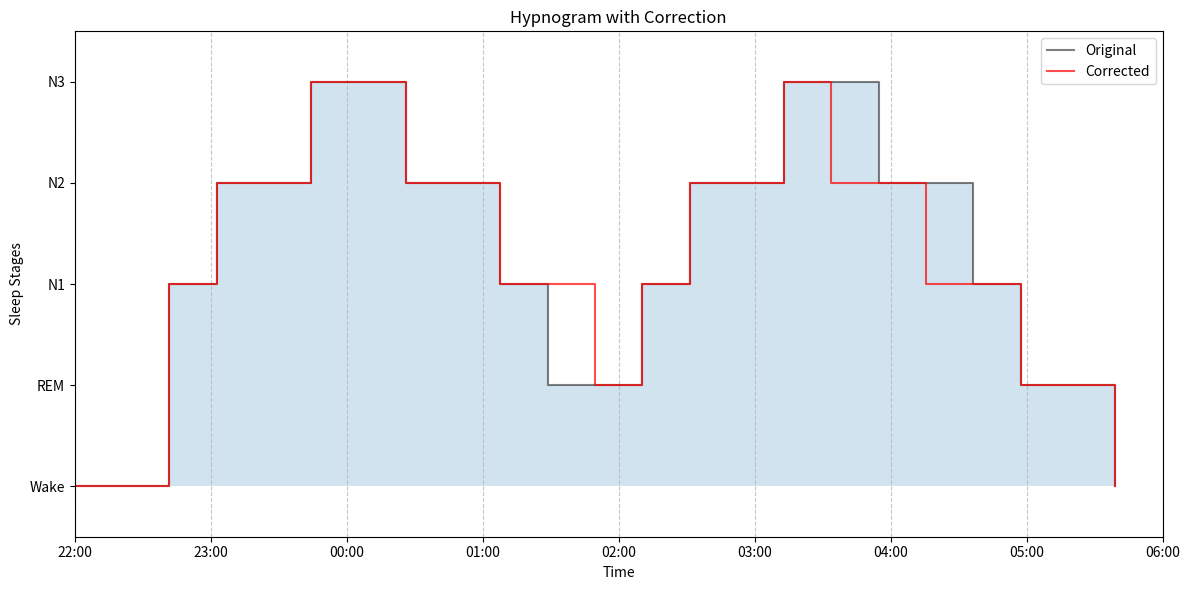

The script that saved this image:
import matplotlib.pyplot as plt
import numpy as np
from matplotlib.colors import ListedColormap
import matplotlib.dates as mdates
from datetime import datetime, timedelta

def plot_hypnogram_with_correction(sleep_stages, corrected_stages, start_time, duration, fig_size=(12, 6)):
    # 设置睡眠阶段标签和颜色
    stage_labels = ['Wake', 'REM', 'N1', 'N2', 'N3']
    colors = ['#1f77b4', '#ff7f0e', '#2ca02c', '#d62728', '#9467bd']
    cmap = ListedColormap(colors)
    
    # 创建时间轴
    time = [start_time + timedelta(hours=i*duration/len(sleep_stages)) for i in range(len(sleep_stages))]
    
    # 创建图形
    fig, ax = plt.subplots(figsize=fig_size)
    
    # 绘制原始睡眠阶段
    ax.step(time, sleep_stages, where='post', color='black', alpha=0.5, label='Original')
    ax.fill_between(time, sleep_stages, step="post", alpha=0.2, cmap=cmap)
    
    # 绘制修正后的睡眠阶段
    ax.step(time, corrected_stages, where='post', color='red', alpha=0.7, label='Corrected')
    
    # 设置y轴
    ax.set_yticks(range(len(stage_labels)))
    ax.set_yticklabels(stage_labels)
    ax.set_ylim(-0.5, len(stage_labels) - 0.5)
    
    # 设置x轴
    ax.set_xlim(start_time, start_time + timedelta(hours=duration))
    ax.xaxis.set_major_formatter(mdates.DateFormatter('%H:%M'))
    ax.xaxis.set_major_locator(mdates.HourLocator(interval=1))
    
    # 设置标题和标签
    ax.set_title('Hypnogram with Correction')
    ax.set_xlabel('Time')
    ax.set_ylabel('Sleep Stages')
    
    # 添加网格
    ax.grid(True, axis='x', linestyle='--', alpha=0.7)
    
    # 添加图例
    ax.legend()
    
    # 调整布局并显示
    plt.tight_layout()
    plt.show()

# 示例数据
sleep_stages = [0, 0, 2, 3, 3, 4, 4, 3, 3, 2, 1, 1, 2, 3, 3, 4, 4, 3, 3, 2, 1, 1, 0]
corrected_stages = [0, 0, 2, 3, 3, 4, 4, 3, 3, 2, 2, 1, 2, 3, 3, 4, 3, 3, 2, 2, 1, 1, 0]
start_time = datetime(2023, 1, 1, 22, 0)  # 开始时间：2023年1月1日 22:00
duration = 8  # 8小时的睡眠

# 绘制带有修正的Hypnogram
plot_hypnogram_with_correction(sleep_stages, corrected_stages, start_time, duration)